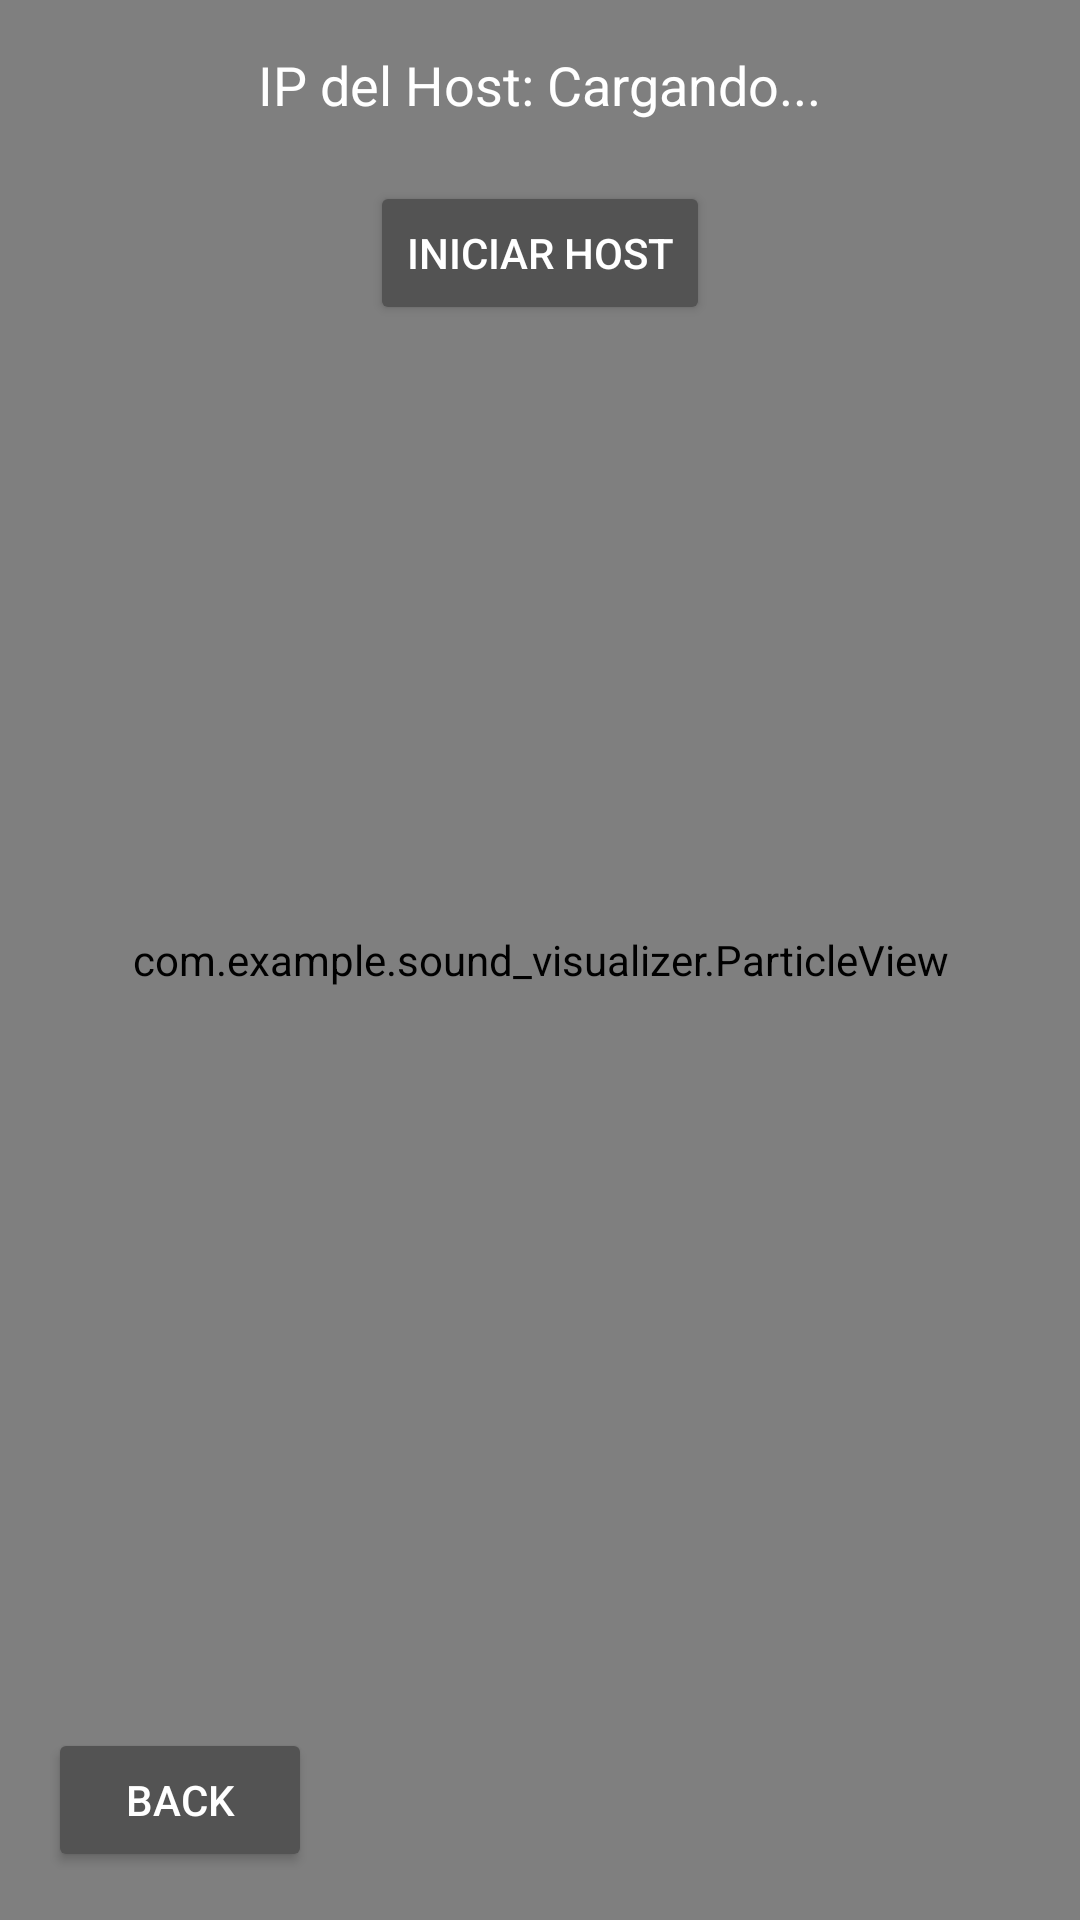

Layout XML and referenced resources for this Android screen:
<!-- AndroidManifest.xml: application theme Theme.Sound_visualizer -->
<!-- res/layout/activity_host.xml -->
<?xml version="1.0" encoding="utf-8"?>
<RelativeLayout xmlns:android="http://schemas.android.com/apk/res/android"
    xmlns:tools="http://schemas.android.com/tools"
    android:layout_width="match_parent"
    android:layout_height="match_parent"
    android:background="@color/dark_background"
    tools:context=".HostActivity">

    <com.example.sound_visualizer.ParticleView
        android:id="@+id/particleView"
        android:layout_width="match_parent"
        android:layout_height="match_parent"/>

    <TextView
        android:id="@+id/tvIpAddress"
        android:layout_width="wrap_content"
        android:layout_height="wrap_content"
        android:layout_centerHorizontal="true"
        android:layout_marginTop="16dp"
        android:text="@string/host_ip_loading"
        android:textColor="@color/white"
        android:textSize="18sp"
        android:paddingStart="16dp"
        android:paddingEnd="16dp"
        android:gravity="center"
        />

    <Button
        android:id="@+id/btnStartStop"
        android:layout_width="wrap_content"
        android:layout_height="wrap_content"
        android:layout_below="@id/tvIpAddress"
        android:layout_centerHorizontal="true"
        android:layout_marginTop="20dp"
        android:text="@string/start_host"
        android:backgroundTint="@color/secondary_color"
        android:textColor="@color/white"/>

    <Button
        android:id="@+id/btnBack"
        android:layout_width="wrap_content"
        android:layout_height="wrap_content"
        android:layout_alignParentBottom="true"
        android:layout_alignParentStart="true"
        android:layout_margin="16dp"
        android:text="@string/back"
        android:backgroundTint="@color/secondary_color"
        android:textColor="@color/white"/>
</RelativeLayout>
<!-- resources referenced by this layout -->
<resources>
  <color name="dark_background">#FF121212</color>
  <color name="secondary_color">#FF535353</color>
  <color name="white">#FFFFFFFF</color>
  <string name="back">Back</string>
  <string name="host_ip_loading">IP del Host: Cargando...</string>
  <string name="start_host">Iniciar Host</string>
  <style name="Theme.Sound_visualizer" parent="Theme.MaterialComponents.DayNight.DarkActionBar">
          
          <item name="colorPrimary">@color/primary_color</item>
          <item name="colorPrimaryVariant">@color/primary_color</item>
          <item name="colorOnPrimary">@color/white</item>
          
          <item name="colorSecondary">@color/secondary_color</item>
          <item name="colorSecondaryVariant">@color/secondary_color</item>
          <item name="colorOnSecondary">@color/white</item>
          
          <item name="android:statusBarColor" tools:targetApi="l">?attr/colorPrimaryVariant</item>
          
          <item name="android:windowBackground">@color/dark_background</item>
          <item name="android:windowLightStatusBar" tools:targetApi="m">false</item>
      </style>
  <color name="primary_color">#FF1DB954</color>
</resources>
